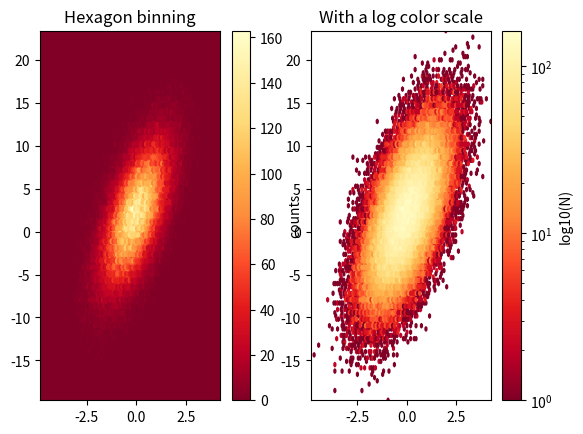

Reproduce this figure in Python.

import numpy as np
import matplotlib.pyplot as plt

np.random.seed(0)
n = 100000
x = np.random.standard_normal(n)
y = 2.0 + 3.0 * x + 4.0 * np.random.standard_normal(n)
xmin = x.min()
xmax = x.max()
ymin = y.min()
ymax = y.max()

plt.subplots_adjust(hspace=0.5)
plt.subplot(121)
plt.hexbin(x,y, cmap=plt.cm.YlOrRd_r)
plt.axis([xmin, xmax, ymin, ymax])
plt.title("Hexagon binning")
cb = plt.colorbar()
cb.set_label('counts')

plt.subplot(122)
plt.hexbin(x,y,bins='log', cmap=plt.cm.YlOrRd_r)
plt.axis([xmin, xmax, ymin, ymax])
plt.title("With a log color scale")
cb = plt.colorbar()
cb.set_label('log10(N)')

plt.show()